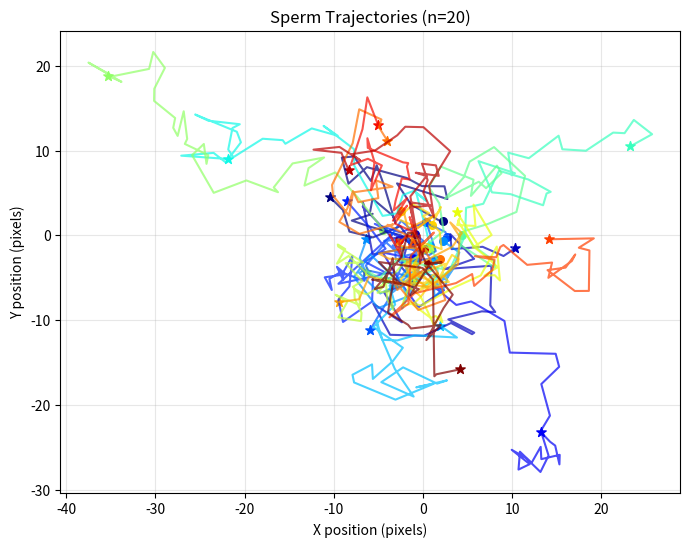
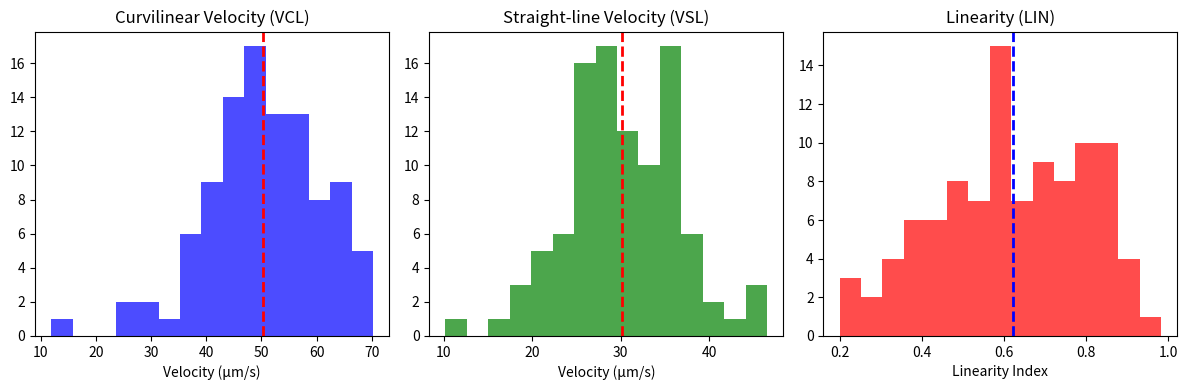

Reproduce these figures in Python, in order.
#!/usr/bin/env python3
"""
Create sample trajectory and velocity images for the demo mode.
"""

import os
import numpy as np
import matplotlib.pyplot as plt

def create_sample_trajectory():
    """Create a sample trajectory image"""
    plt.figure(figsize=(8, 6))
    
    # Generate some sample trajectory data
    num_tracks = 20
    colors = plt.cm.jet(np.linspace(0, 1, num_tracks))
    
    for i in range(num_tracks):
        # Create a random trajectory
        x = np.cumsum(np.random.normal(0, 2, 30))
        y = np.cumsum(np.random.normal(0, 2, 30))
        
        # Plot the trajectory
        plt.plot(x, y, color=colors[i], alpha=0.7, linewidth=1.5)
        plt.scatter(x[0], y[0], color=colors[i], s=30, marker='o')  # Start point
        plt.scatter(x[-1], y[-1], color=colors[i], s=50, marker='*')  # End point
    
    plt.title("Sperm Trajectories (n=20)")
    plt.xlabel("X position (pixels)")
    plt.ylabel("Y position (pixels)")
    plt.grid(alpha=0.3)
    
    # Save to file
    os.makedirs('static/images', exist_ok=True)
    img_path = 'static/images/sample_trajectory.png'
    plt.savefig(img_path, dpi=100, format='png', bbox_inches='tight', pad_inches=0.1)
    plt.close()
    
    print(f"Created sample trajectory image: {img_path}")

def create_sample_velocity():
    """Create a sample velocity distribution image"""
    fig, ax = plt.subplots(1, 3, figsize=(12, 4))
    
    # Generate sample data
    vcl_data = np.random.normal(50, 10, 100)
    vsl_data = np.random.normal(30, 6, 100)
    lin_data = np.random.beta(5, 3, 100)
    
    # Plot VCL (curvilinear velocity)
    ax[0].hist(vcl_data, bins=15, color='blue', alpha=0.7)
    ax[0].set_title('Curvilinear Velocity (VCL)')
    ax[0].set_xlabel('Velocity (μm/s)')
    ax[0].axvline(np.mean(vcl_data), color='red', linestyle='dashed', linewidth=2)
    
    # Plot VSL (straight-line velocity)
    ax[1].hist(vsl_data, bins=15, color='green', alpha=0.7)
    ax[1].set_title('Straight-line Velocity (VSL)')
    ax[1].set_xlabel('Velocity (μm/s)')
    ax[1].axvline(np.mean(vsl_data), color='red', linestyle='dashed', linewidth=2)
    
    # Plot linearity
    ax[2].hist(lin_data, bins=15, color='red', alpha=0.7)
    ax[2].set_title('Linearity (LIN)')
    ax[2].set_xlabel('Linearity Index')
    ax[2].axvline(np.mean(lin_data), color='blue', linestyle='dashed', linewidth=2)
    
    plt.tight_layout()
    
    # Save to file
    os.makedirs('static/images', exist_ok=True)
    img_path = 'static/images/sample_velocity.png'
    plt.savefig(img_path, dpi=100, format='png', bbox_inches='tight', pad_inches=0.1)
    plt.close()
    
    print(f"Created sample velocity image: {img_path}")

if __name__ == "__main__":
    print("Creating sample images for demo mode...")
    create_sample_trajectory()
    create_sample_velocity()
    print("Done!") 
